Photos from the image-classification dataset "Train" in the GitHub repository AmbiTyga/Bio-VI-BERT. Its 16 classes are: Ascaris lumbricoides, Cryptosporidium sp, Cyclospora cayetanensis, Dibothriocephalus latus, Echinococcus granulosus, Entamoeba histolytica, Enterobius vermicularis, Giardia duodenalis, Hymenolepis spp, Plasmodium falciparum, Plasmodium knowlesi, Plasmodium malariae, Plasmodium ovale, Plasmodium vivax, Sarcocystis sp, Trichuris trichuria.

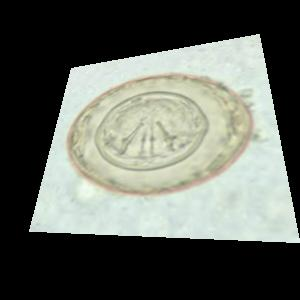
Label: Hymenolepis spp

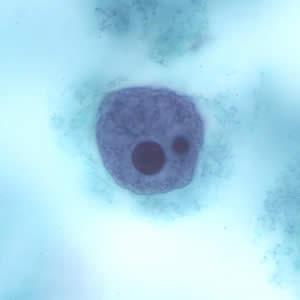
Label: Entamoeba histolytica

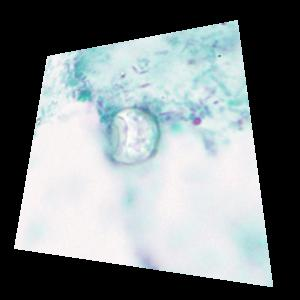
Label: Cyclospora cayetanensis

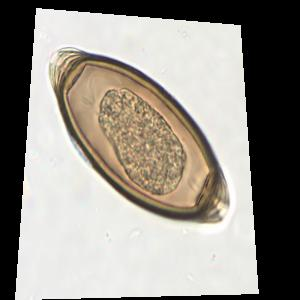
Label: Trichuris trichuria

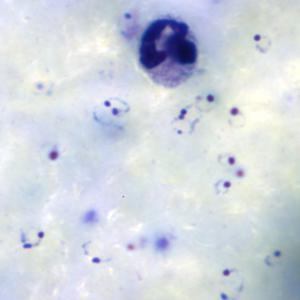
Label: Plasmodium falciparum

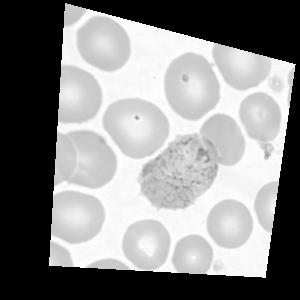
Label: Plasmodium vivax
